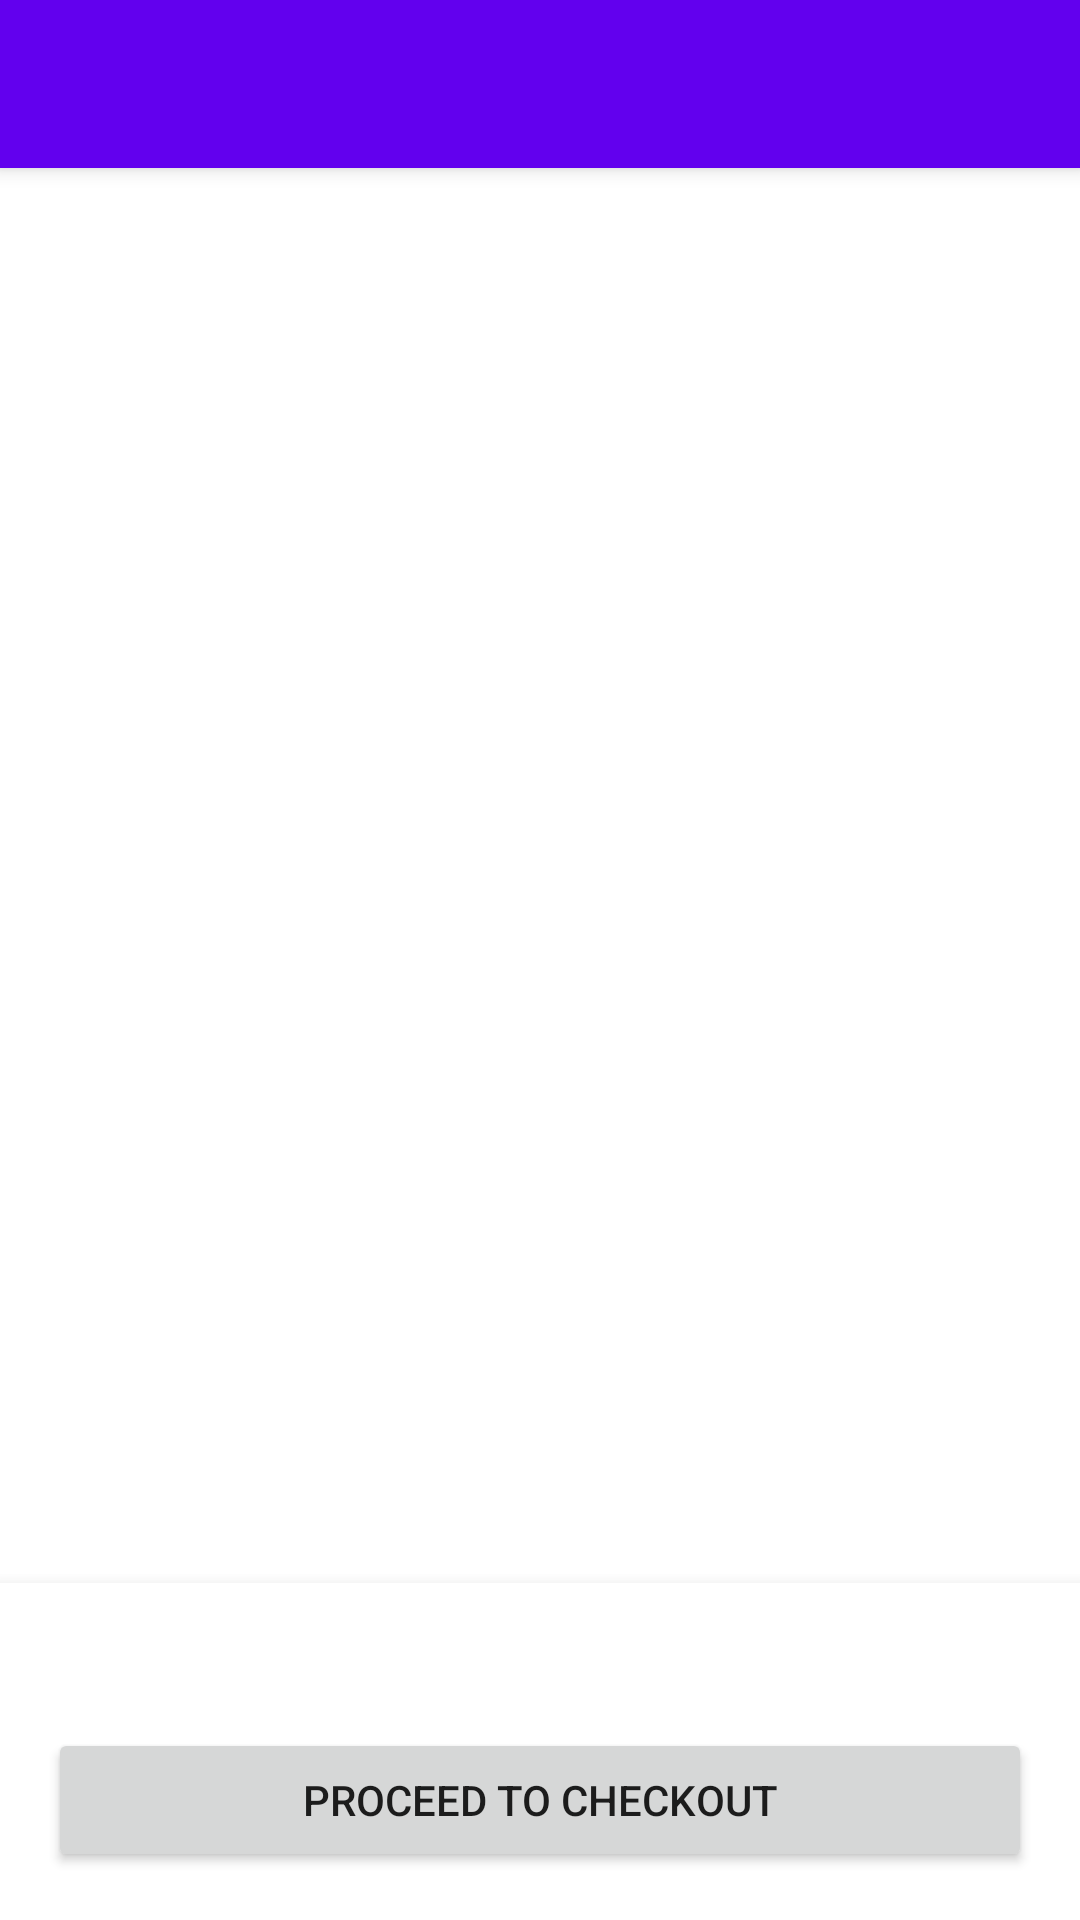

Android layout source for this screen:
<!-- AndroidManifest.xml: application theme AppTheme -->
<!-- res/layout/activity_cart.xml -->
<?xml version="1.0" encoding="utf-8"?>
<androidx.coordinatorlayout.widget.CoordinatorLayout
    xmlns:android="http://schemas.android.com/apk/res/android"
    xmlns:app="http://schemas.android.com/apk/res-auto"
    android:layout_width="match_parent"
    android:layout_height="match_parent">

    <com.google.android.material.appbar.AppBarLayout
        android:layout_width="match_parent"
        android:layout_height="wrap_content"
        android:theme="@style/ThemeOverlay.AppCompat.Dark.ActionBar">

        <androidx.appcompat.widget.Toolbar
            android:id="@+id/toolbar"
            android:layout_width="match_parent"
            android:layout_height="?attr/actionBarSize"
            android:background="?attr/colorPrimary"
            app:popupTheme="@style/ThemeOverlay.AppCompat.Light" />

    </com.google.android.material.appbar.AppBarLayout>

    <androidx.constraintlayout.widget.ConstraintLayout
        android:layout_width="match_parent"
        android:layout_height="match_parent"
        app:layout_behavior="@string/appbar_scrolling_view_behavior">

        <androidx.recyclerview.widget.RecyclerView
            android:id="@+id/cart_recycler_view"
            android:layout_width="match_parent"
            android:layout_height="0dp"
            android:clipToPadding="false"
            android:padding="8dp"
            app:layout_constraintBottom_toTopOf="@id/bottom_panel"
            app:layout_constraintTop_toTopOf="parent" />

        <LinearLayout
            android:id="@+id/bottom_panel"
            android:layout_width="match_parent"
            android:layout_height="wrap_content"
            android:background="@android:color/white"
            android:elevation="8dp"
            android:orientation="vertical"
            android:padding="16dp"
            app:layout_constraintBottom_toBottomOf="parent">

            <TextView
                android:id="@+id/total_price_text_view"
                android:layout_width="match_parent"
                android:layout_height="wrap_content"
                android:gravity="end"
                android:textSize="18sp"
                android:textStyle="bold" />

            <Button
                android:id="@+id/checkout_button"
                android:layout_width="match_parent"
                android:layout_height="wrap_content"
                android:layout_marginTop="8dp"
                android:text="@string/proceed_to_checkout" />
        </LinearLayout>

        <TextView
            android:id="@+id/empty_cart_text"
            android:layout_width="wrap_content"
            android:layout_height="wrap_content"
            android:text="@string/cart_empty"
            android:visibility="gone"
            app:layout_constraintBottom_toBottomOf="parent"
            app:layout_constraintEnd_toEndOf="parent"
            app:layout_constraintStart_toStartOf="parent"
            app:layout_constraintTop_toTopOf="parent" />

    </androidx.constraintlayout.widget.ConstraintLayout>

</androidx.coordinatorlayout.widget.CoordinatorLayout>
<!-- resources referenced by this layout -->
<resources>
  <string name="cart_empty">Your cart is empty</string>
  <string name="proceed_to_checkout">Proceed to Checkout</string>
  <style name="AppTheme" parent="Theme.MaterialComponents.Light.NoActionBar">
          <item name="colorPrimary">@color/colorPrimary</item>
          <item name="colorPrimaryDark">@color/colorPrimaryDark</item>
          <item name="colorAccent">@color/colorAccent</item>
          <item name="android:windowBackground">@color/colorBackground</item>
          <item name="android:statusBarColor">@color/colorPrimaryDark</item>
      </style>
  <color name="colorPrimary">#FF6200EE</color>
  <color name="colorPrimaryDark">#FF3700B3</color>
  <color name="colorAccent">#FF03DAC5</color>
  <color name="colorBackground">#FFFFFF</color>
</resources>
